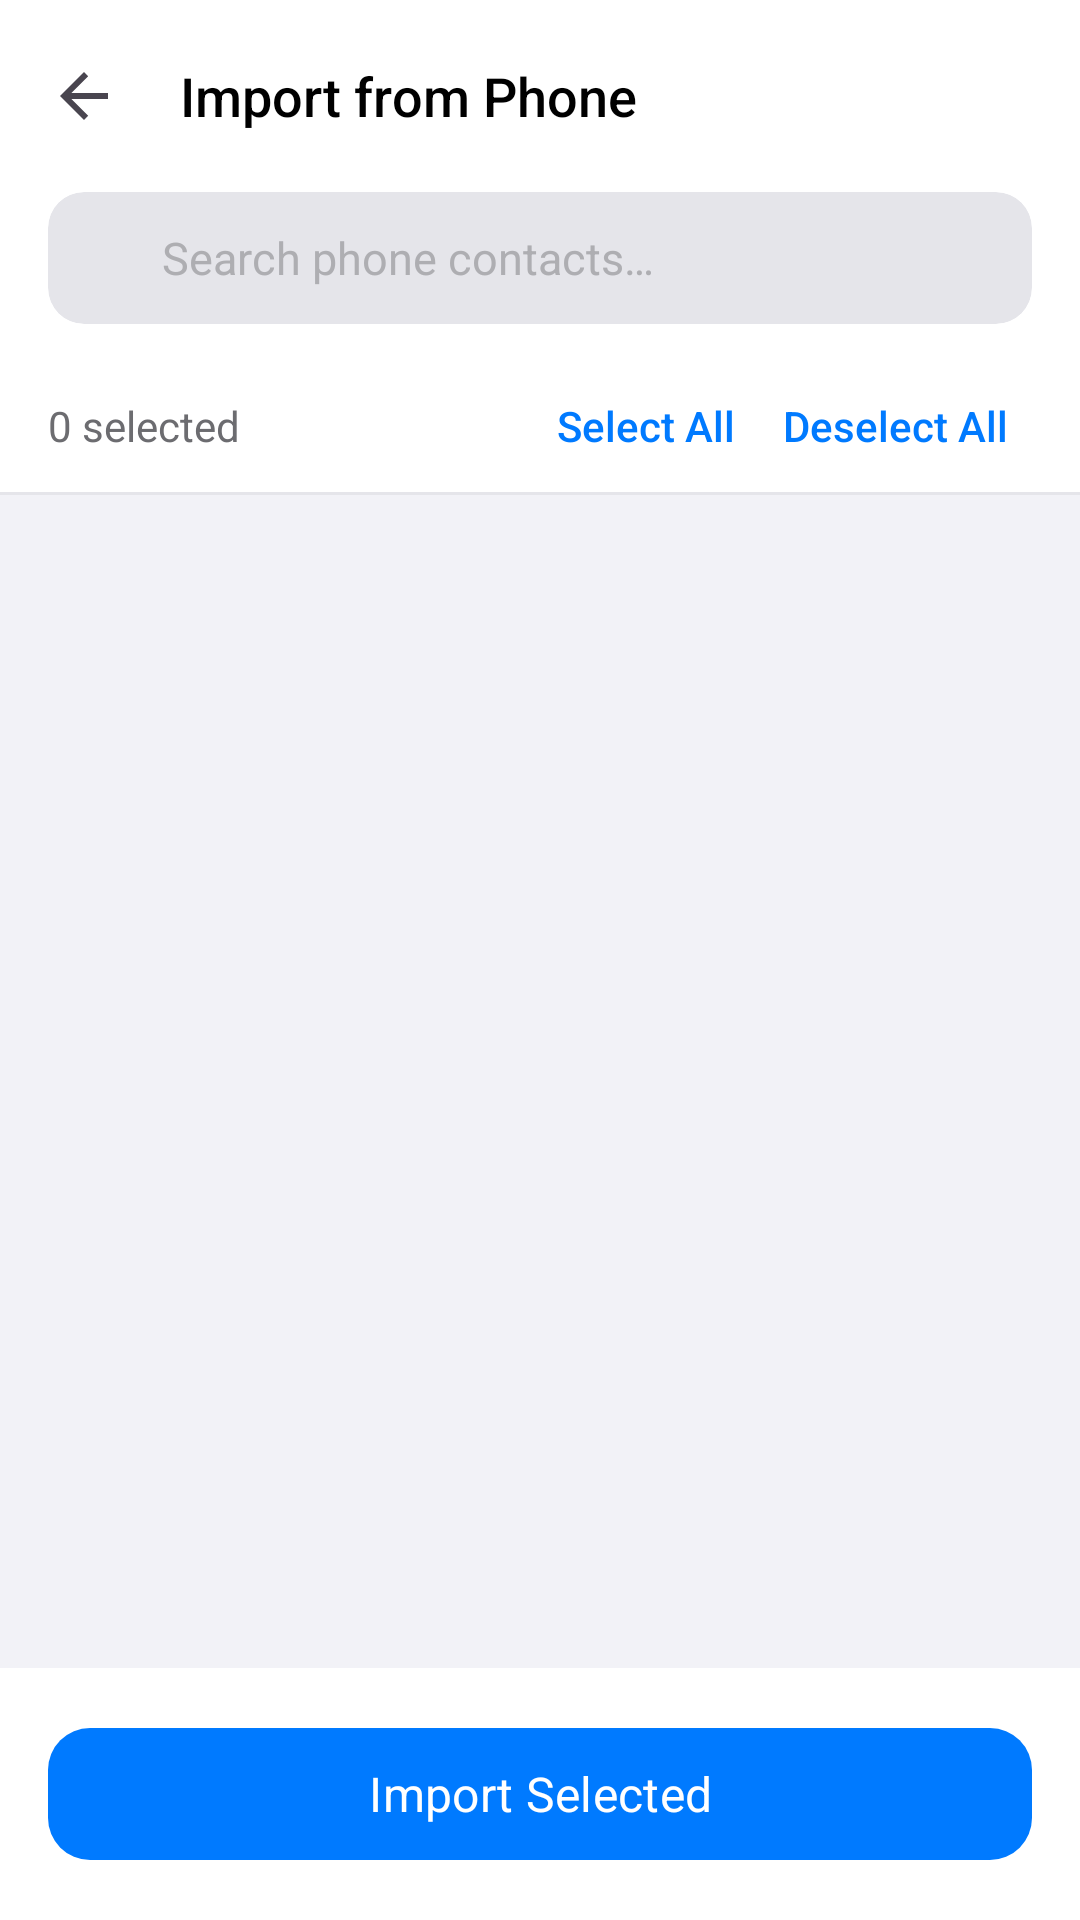

Here is an Android app screen rendered from its layout file. Give the layout XML and the strings, colors and styles it references.
<!-- AndroidManifest.xml: application theme Theme.ShadowContacts -->
<!-- res/layout/activity_phone_contact_picker.xml -->
<?xml version="1.0" encoding="utf-8"?>
<LinearLayout
    xmlns:android="http://schemas.android.com/apk/res/android"
    xmlns:app="http://schemas.android.com/apk/res-auto"
    android:layout_width="match_parent"
    android:layout_height="match_parent"
    android:orientation="vertical"
    android:background="@color/background">

    <com.google.android.material.appbar.AppBarLayout
        android:layout_width="match_parent"
        android:layout_height="wrap_content"
        android:background="@color/surface"
        app:elevation="0dp">

        <androidx.appcompat.widget.Toolbar
            android:id="@+id/toolbar"
            android:layout_width="match_parent"
            android:layout_height="?attr/actionBarSize"
            android:background="@color/surface"
            app:navigationIcon="?attr/homeAsUpIndicator"
            app:title="Import from Phone"
            app:titleTextAppearance="@style/ToolbarTitleStyle"
            app:titleTextColor="@color/text_primary" />

        
        <LinearLayout
            android:layout_width="match_parent"
            android:layout_height="wrap_content"
            android:orientation="horizontal"
            android:paddingStart="16dp"
            android:paddingEnd="16dp"
            android:paddingBottom="12dp"
            android:gravity="center_vertical">

            <androidx.cardview.widget.CardView
                android:layout_width="match_parent"
                android:layout_height="44dp"
                app:cardCornerRadius="12dp"
                app:cardElevation="0dp"
                app:cardBackgroundColor="@color/search_bg">

                <LinearLayout
                    android:layout_width="match_parent"
                    android:layout_height="match_parent"
                    android:orientation="horizontal"
                    android:gravity="center_vertical"
                    android:paddingStart="12dp"
                    android:paddingEnd="8dp">

                    <ImageView
                        android:layout_width="18dp"
                        android:layout_height="18dp"
                        android:src="@drawable/ic_search"
                        app:tint="@color/text_secondary"
                        android:contentDescription="Search" />

                    <EditText
                        android:id="@+id/etSearchPicker"
                        android:layout_width="0dp"
                        android:layout_height="match_parent"
                        android:layout_weight="1"
                        android:background="@null"
                        android:hint="Search phone contacts…"
                        android:textColorHint="@color/text_tertiary"
                        android:textColor="@color/text_primary"
                        android:textSize="15sp"
                        android:paddingStart="8dp"
                        android:paddingEnd="4dp"
                        android:inputType="text"
                        android:imeOptions="actionSearch"
                        android:singleLine="true" />

                    <ImageView
                        android:id="@+id/ivClearPickerSearch"
                        android:layout_width="32dp"
                        android:layout_height="32dp"
                        android:src="@drawable/ic_clear"
                        app:tint="@color/text_secondary"
                        android:padding="6dp"
                        android:contentDescription="Clear"
                        android:background="?attr/selectableItemBackgroundBorderless"
                        android:visibility="gone" />

                </LinearLayout>
            </androidx.cardview.widget.CardView>

        </LinearLayout>

    </com.google.android.material.appbar.AppBarLayout>

    
    <LinearLayout
        android:layout_width="match_parent"
        android:layout_height="44dp"
        android:orientation="horizontal"
        android:gravity="center_vertical"
        android:paddingHorizontal="16dp"
        android:background="@color/surface">

        <TextView
            android:id="@+id/tvSelectionCount"
            android:layout_width="0dp"
            android:layout_height="wrap_content"
            android:layout_weight="1"
            android:text="0 selected"
            android:textColor="@color/text_secondary"
            android:textSize="14sp" />

        <TextView
            android:id="@+id/btnSelectAll"
            android:layout_width="wrap_content"
            android:layout_height="wrap_content"
            android:text="Select All"
            android:textColor="@color/accent"
            android:textSize="14sp"
            android:fontFamily="sans-serif-medium"
            android:padding="8dp"
            android:background="?attr/selectableItemBackgroundBorderless" />

        <TextView
            android:id="@+id/btnDeselectAll"
            android:layout_width="wrap_content"
            android:layout_height="wrap_content"
            android:text="Deselect All"
            android:textColor="@color/accent"
            android:textSize="14sp"
            android:fontFamily="sans-serif-medium"
            android:padding="8dp"
            android:background="?attr/selectableItemBackgroundBorderless" />

    </LinearLayout>

    <View
        android:layout_width="match_parent"
        android:layout_height="1dp"
        android:background="@color/divider" />

    
    <ProgressBar
        android:id="@+id/progressBar"
        android:layout_width="wrap_content"
        android:layout_height="wrap_content"
        android:layout_gravity="center"
        android:layout_marginTop="48dp"
        android:visibility="gone" />

    <androidx.recyclerview.widget.RecyclerView
        android:id="@+id/recyclerView"
        android:layout_width="match_parent"
        android:layout_height="0dp"
        android:layout_weight="1"
        android:clipToPadding="false"
        android:paddingBottom="8dp" />

    
    <LinearLayout
        android:layout_width="match_parent"
        android:layout_height="wrap_content"
        android:orientation="vertical"
        android:background="@color/surface"
        android:padding="16dp">

        <com.google.android.material.button.MaterialButton
            android:id="@+id/btnImportSelected"
            android:layout_width="match_parent"
            android:layout_height="52dp"
            android:text="Import Selected"
            android:textAllCaps="false"
            android:textSize="16sp"
            app:backgroundTint="@color/accent"
            app:cornerRadius="14dp" />

    </LinearLayout>

</LinearLayout>
<!-- resources referenced by this layout -->
<resources>
  <color name="accent">#007AFF</color>
  <color name="background">#F2F2F7</color>
  <color name="divider">#E5E5EA</color>
  <color name="search_bg">#E5E5EA</color>
  <color name="surface">#FFFFFF</color>
  <color name="text_primary">#000000</color>
  <color name="text_secondary">#6C6C70</color>
  <color name="text_tertiary">#AEAEB2</color>
  <style name="ToolbarTitleStyle" parent="TextAppearance.Widget.AppCompat.Toolbar.Title">
          <item name="android:textSize">18sp</item>
          <item name="android:textColor">@color/text_primary</item>
          <item name="android:fontFamily">sans-serif-medium</item>
      </style>
  <style name="Theme.ShadowContacts" parent="Theme.Material3.DayNight.NoActionBar">
          <item name="colorPrimary">@color/accent</item>
          <item name="colorOnPrimary">@android:color/white</item>
          <item name="colorSurface">@color/surface</item>
          <item name="android:colorBackground">@color/background</item>
          <item name="android:windowBackground">@color/background</item>
          <item name="android:statusBarColor">@color/surface</item>
          <item name="android:navigationBarColor">@color/surface</item>
          <item name="android:windowLightStatusBar">true</item>
          <item name="android:fontFamily">sans-serif</item>
  
          
          <item name="android:windowOptOutEdgeToEdgeEnforcement">true</item>
  
          
          <item name="colorControlActivated">@color/accent</item>
  
          
          <item name="popupMenuStyle">@style/RoundedPopupMenu</item>
          <item name="android:popupMenuStyle">@style/RoundedPopupMenu</item>
          <item name="actionOverflowMenuStyle">@style/RoundedPopupMenu</item>
  
          
          <item name="android:dropDownListViewStyle">@style/RoundedDropDown</item>
          <item name="android:spinnerDropDownItemStyle">@style/SpinnerDropDownItem</item>
  
          
          <item name="alertDialogTheme">@style/IOSDialogTheme</item>
      </style>
  <style name="RoundedPopupMenu" parent="Widget.Material3.PopupMenu">
          <item name="android:popupBackground">@drawable/popup_rounded_bg</item>
          <item name="android:overlapAnchor">false</item>
          <item name="android:dropDownVerticalOffset">4dp</item>
      </style>
  <style name="RoundedDropDown" parent="Widget.AppCompat.ListView.DropDown">
          <item name="android:background">@drawable/popup_rounded_bg</item>
          <item name="android:divider">@null</item>
          <item name="android:dividerHeight">0dp</item>
      </style>
  <style name="SpinnerDropDownItem" parent="Widget.AppCompat.DropDownItem.Spinner">
          <item name="android:textColor">@color/text_primary</item>
          <item name="android:padding">12dp</item>
          <item name="android:textSize">15sp</item>
      </style>
  <style name="IOSDialogTheme" parent="Theme.Material3.DayNight.Dialog.Alert">
          <item name="android:windowBackground">@drawable/dialog_rounded_bg</item>
          <item name="android:backgroundDimAmount">0.6</item>
          <item name="colorPrimary">@color/accent</item>
          <item name="colorOnSurface">@color/text_primary</item>
          <item name="android:textColorPrimary">@color/text_primary</item>
          <item name="buttonBarPositiveButtonStyle">@style/IOSDialogButton</item>
          <item name="buttonBarNegativeButtonStyle">@style/IOSDialogButton</item>
          <item name="buttonBarNeutralButtonStyle">@style/IOSDialogButton</item>
      </style>
  <style name="IOSDialogButton" parent="Widget.Material3.Button.TextButton.Dialog">
          <item name="android:textColor">@color/accent</item>
          <item name="android:textAllCaps">false</item>
          <item name="android:fontFamily">sans-serif-medium</item>
          <item name="android:textSize">16sp</item>
      </style>
</resources>
